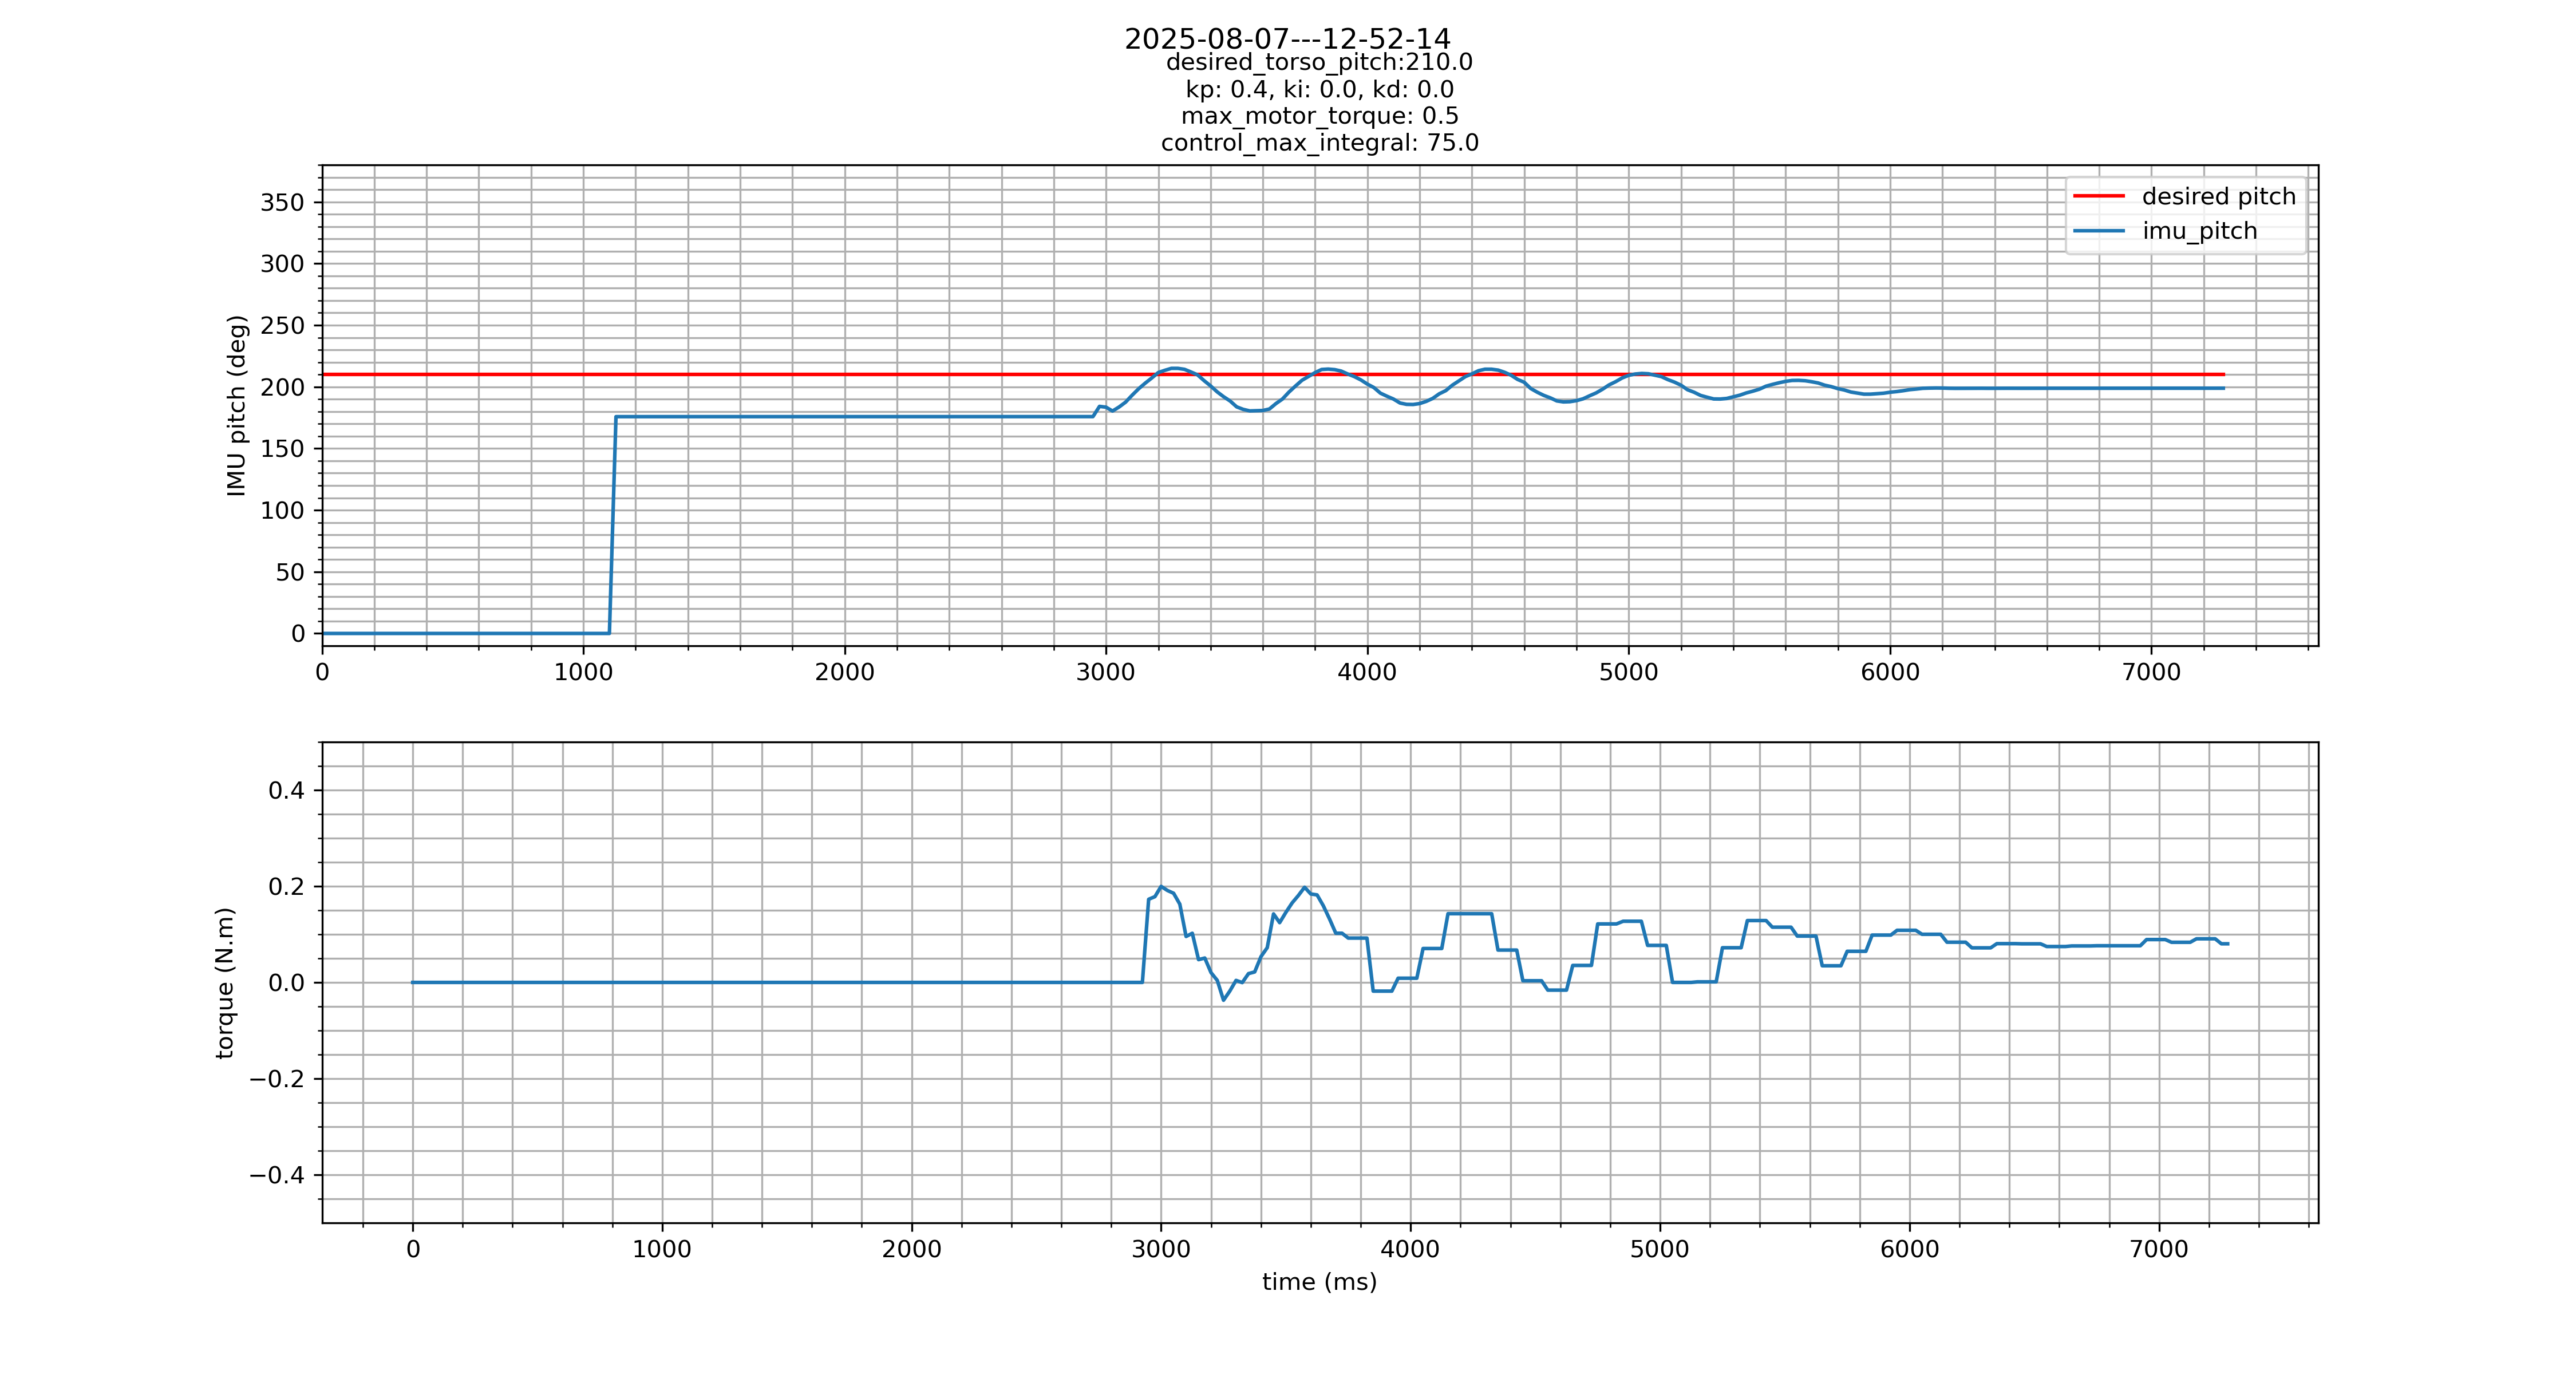

The data file committed next to this chart (first rows):
timestamp, IMU_pitch, IMU_pitch_rate, motor_pos, motor_vel, motor_trq, motor_cmd_trq, motor_drv_mode
1754589136158314184, 0, 0, 0, 0, 0, 0, 0
1754589136183234521, 0, 0, 0, 0, 0, 0, 0
1754589136208208987, 0, 0, 0, 0, 0, 0, 0
1754589136233146379, 0, 0, 0, 0, 0, 0, 0
1754589136258096956, 0, 0, 0, 0, 0, 0, 0
1754589136283028033, 0, 0, 0, 0, 0, 0, 0
1754589136308104314, 0, 0, 0, 0, 0, 0, 0
1754589136333125484, 0, 0, 0, 0, 0, 0, 0
1754589136358170821, 0, 0, 0, 0, 0, 0, 0
1754589136383234158, 0, 0, 0, 0, 0, 0, 0
1754589136408130568, 0, 0, 0, 0, 0, 0, 0
1754589136432993441, 0, 0, 0, 0, 0, 0, 0
1754589136458052704, 0, 0, 0, 0, 0, 0, 0
1754589136483086726, 0, 0, 0, 0, 0, 0, 0
1754589136507971192, 0, 0, 0, 0, 0, 0, 0
1754589136533061417, 0, 0, 0, 0, 0, 0, 0
1754589136558077791, 0, 0, 0, 0, 0, 0, 0
1754589136583078442, 0, 0, 0, 0, 0, 0, 0
1754589136608108483, 0, 0, 0, 0, 0, 0, 0
1754589136633086875, 0, 0, 0, 0, 0, 0, 0
1754589136658136211, 0, 0, 0, 0, 0, 0, 0
1754589136683047492, 0, 0, 0, 0, 0, 0, 0
1754589136707978106, 0, 0, 0, 0, 0, 0, 0
1754589136733090332, 0, 0, 0, 0, 0, 0, 0
1754589136758012705, 0, 0, 0, 0, 0, 0, 0
1754589136783028079, 0, 0, 0, 0, 0, 0, 0
1754589136808133860, 0, 0, 0, 0, 0, 0, 0
1754589136833021474, 0, 0, 0, 0, 0, 0, 0
1754589136858244404, 0, 0, 0, 0, 0, 0, 0
1754589136882992944, 0, 0, 0, 0, 0, 0, 0
1754589136908025391, 0, 0, 0, 0, 0, 0, 0
1754589136933163506, 0, 0, 0, 0, 0, 0, 0
1754589136958024768, 0, 0, 0, 0, 0, 0, 0
1754589136983194864, 0, 0, 0, 0, 0, 0, 0
1754589137008077663, 0, 0, 0, 0, 0, 0, 0
1754589137033012926, 0, 0, 0, 0, 0, 0, 0
1754589137058058966, 0, 0, 0, 0, 0, 0, 0
1754589137083063340, 0, 0, 0, 0, 0, 0, 0
1754589137108093398, 0, 0, 0, 0, 0, 0, 0
1754589137133323698, 0, 0, 0, 0, 0, 0, 0
1754589137158104164, 0, 0, 0, 0, 0, 0, 0
1754589137183049686, 0, 0, 0, 0, 0, 0, 0
1754589137208123393, 0, 0, 0, 0, 0, 0, 0
1754589137233151099, 0, 0, 0, 0, 0, 0, 0
1754589137258024677, 0, -0.007812, 0, 0, 0, 0, 0
1754589137283090661, 3.069, 0, 0, 0, 0, 0, 0
1754589137308145202, 3.069, -0.001953, 0, 0, 0, 0, 0
1754589137333043112, 3.069, 0, 0, 0, 0, 0, 0
1754589137358129060, 3.069, 0.001953, 0, 0, 0, 0, 0
1754589137383348526, 3.068, 0.003906, 0, 0, 0, 0, 0
1754589137408110399, 3.069, 0.001953, 0, 0, 0, 0, 0
1754589137433193532, 3.069, 0.007812, 0, 0, 0, 0, 0
1754589137458019480, 3.069, -0.003906, 0, 0, 0, 0, 0
1754589137483156761, 3.069, 0.001953, 0, 0, 0, 0, 0
1754589137508134301, 3.069, -0.009766, 0, 0, 0, 0, 0
1754589137533053804, 3.069, 0.001953, 0, 0, 0, 0, 0
1754589137558086863, 3.069, 0.003906, 0, 0, 0, 0, 0
1754589137583381441, 3.069, 0.001953, 0, 0, 0, 0, 0
1754589137608316647, 3.069, -0.003906, 0, 0, 0, 0, 0
1754589137633274502, 3.069, 0.003906, 0, 0, 0, 0, 0
... 232 more rows
